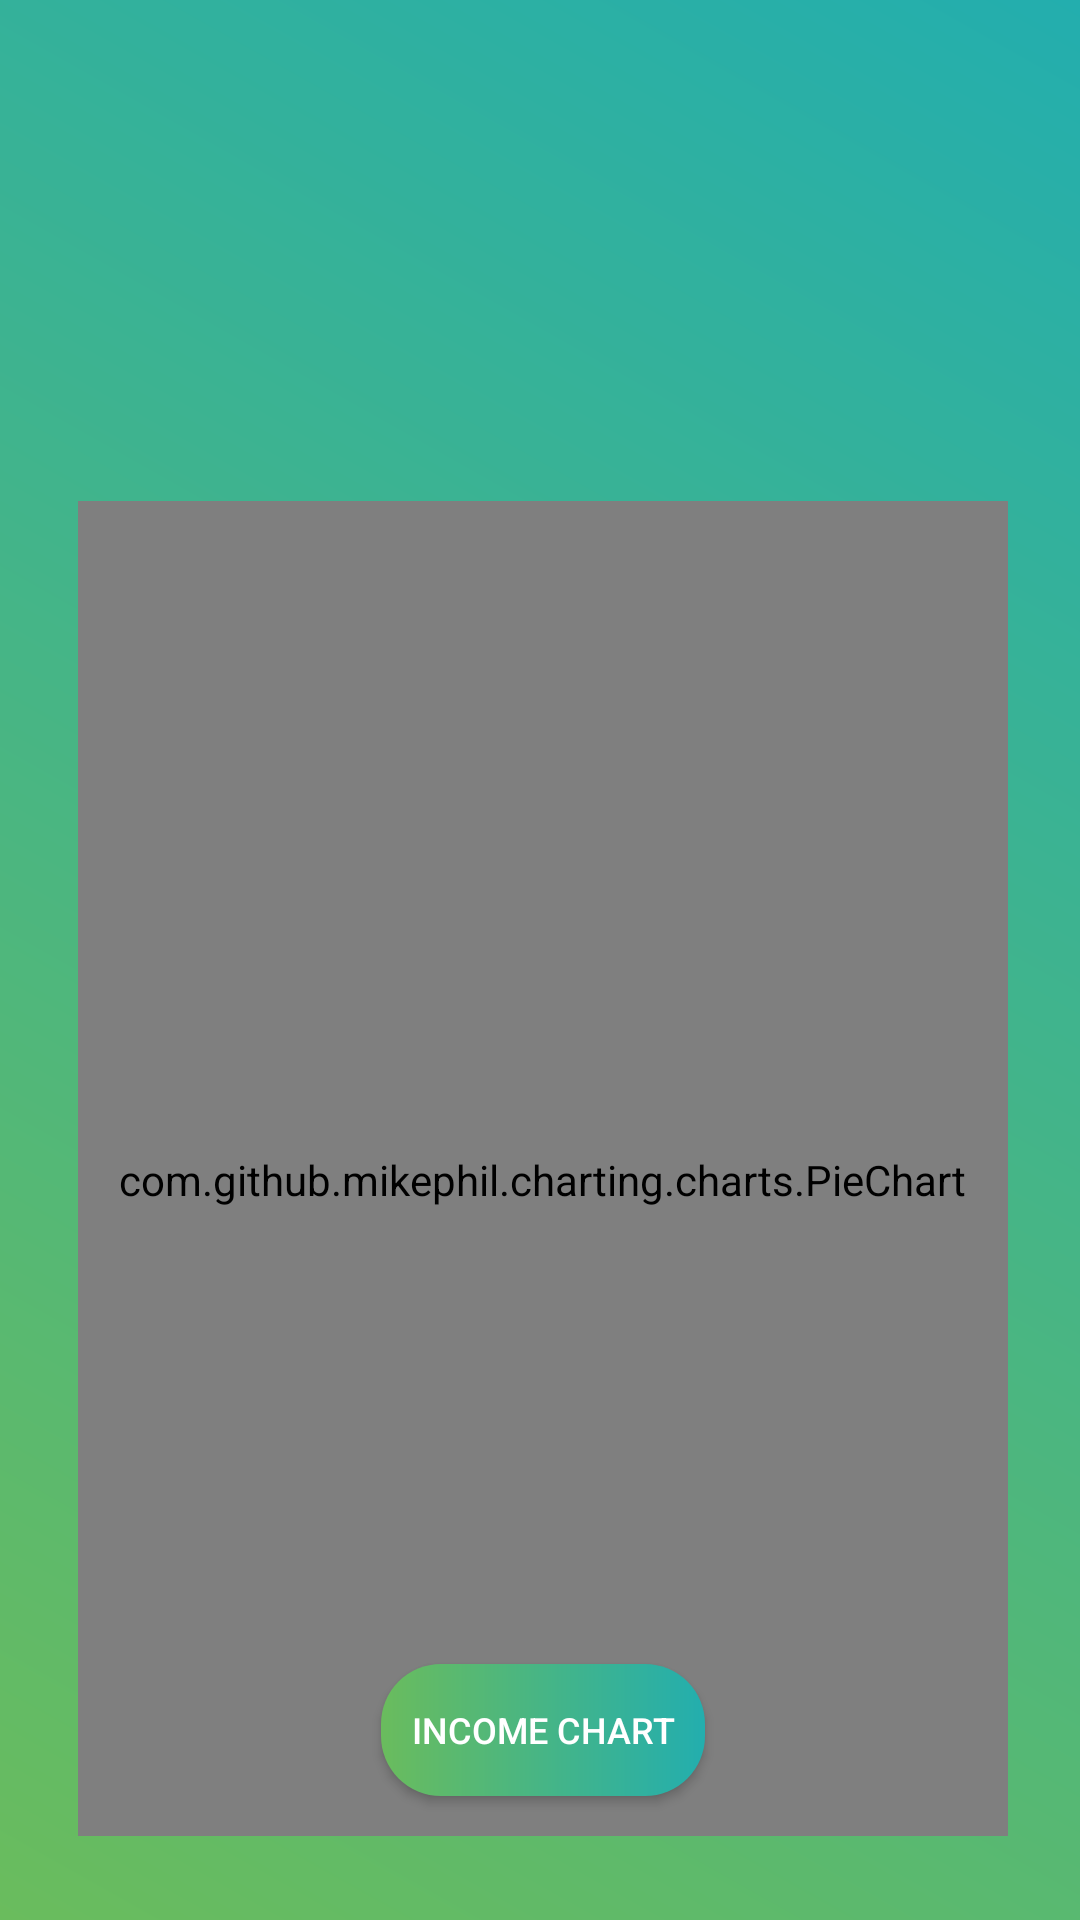

The Android layout XML behind this screen, and the referenced resources:
<!-- AndroidManifest.xml: application theme Theme.SpendingTracker -->
<!-- res/layout/activity_graph.xml -->
<?xml version="1.0" encoding="utf-8"?>
<RelativeLayout xmlns:android="http://schemas.android.com/apk/res/android"
    xmlns:app="http://schemas.android.com/apk/res-auto"
    xmlns:tools="http://schemas.android.com/tools"
    android:layout_width="match_parent"
    android:layout_height="match_parent"
    android:padding="16dp"
    android:background="@drawable/background_colour"
    tools:context=".Graph_Activity">

    

    <TextView
        android:id="@+id/dashboard_text"
        android:layout_width="297dp"
        android:layout_height="115dp"
        android:layout_alignParentStart="true"
        android:layout_alignParentTop="true"
        android:layout_alignParentEnd="true"
        android:layout_alignParentBottom="true"
        android:layout_marginStart="80dp"
        android:layout_marginTop="32dp"
        android:layout_marginEnd="18dp"
        android:layout_marginBottom="568dp"
        android:text="  Expense Breakdown"
        android:textColor="#E6E6E6"
        android:textSize="42sp"
        android:textStyle="bold"
        app:layout_constraintTop_toTopOf="parent" />

    <androidx.constraintlayout.widget.ConstraintLayout
        android:id="@+id/constraintLayout2"
        android:layout_width="377dp"
        android:layout_height="552dp"
        android:layout_alignParentStart="true"
        android:layout_alignParentTop="true"
        android:layout_alignParentEnd="true"
        android:layout_alignParentBottom="true"
        android:layout_marginStart="10dp"
        android:layout_marginTop="151dp"
        android:layout_marginEnd="8dp"
        android:layout_marginBottom="12dp"
        android:background="@drawable/white_background2"
        app:layout_constraintBottom_toBottomOf="parent"
        app:layout_constraintEnd_toEndOf="parent"
        app:layout_constraintStart_toStartOf="parent"
        app:layout_constraintTop_toTopOf="parent"
        app:layout_constraintVertical_bias="0.788">


        <Button
            android:id="@+id/btn_view_chart"
            android:layout_width="108dp"
            android:layout_height="44dp"
            android:background="@drawable/edit_button"
            android:text="Income Chart"
            android:textColor="@color/white"
            android:textSize="12sp"
            app:layout_constraintBottom_toBottomOf="parent"
            app:layout_constraintEnd_toEndOf="parent"
            app:layout_constraintStart_toStartOf="parent"
            app:layout_constraintTop_toTopOf="parent"
            app:layout_constraintVertical_bias="0.967" />

        <com.github.mikephil.charting.charts.PieChart
            android:id="@+id/pieChart"
            android:layout_width="344dp"
            android:layout_height="456dp"
            app:layout_constraintBottom_toBottomOf="parent"
            app:layout_constraintEnd_toEndOf="parent"
            app:layout_constraintHorizontal_bias="0.529"
            app:layout_constraintStart_toStartOf="parent"
            app:layout_constraintTop_toTopOf="parent"
            app:layout_constraintVertical_bias="0.205" />
    </androidx.constraintlayout.widget.ConstraintLayout>

</RelativeLayout>
<!-- resources referenced by this layout -->
<resources>
  <color name="white">#FFFFFFFF</color>
  <!-- drawable background_colour (drawable) -->
  <?xml version="1.0" encoding="utf-8"?>
  <shape xmlns:android="http://schemas.android.com/apk/res/android">
  
      <gradient android:angle="45"
          android:startColor="#6ABC5D"
          android:endColor="#23AEAE"
          />
  </shape>
  <!-- drawable edit_button (drawable) -->
  <?xml version="1.0" encoding="utf-8"?>
  <shape xmlns:android="http://schemas.android.com/apk/res/android">
      <gradient
          android:startColor="#6ABC5D"
          android:endColor="#23AEAE"
          />
  
      <corners android:topRightRadius="20dp"
          android:topLeftRadius="20dp"
          android:bottomRightRadius="20dp"
          android:bottomLeftRadius="20dp"
  
          />
  </shape>
  <!-- drawable white_background2 (drawable) -->
  <?xml version="1.0" encoding="utf-8"?>
  <selector xmlns:android="http://schemas.android.com/apk/res/android">
      <item>
          <shape xmlns:android="http://schemas.android.com/apk/res/android">
              <solid android:color="@android:color/white"/>
              <corners android:radius="16dp"/>
          </shape>
  
      </item>
  </selector>
  <style name="Theme.SpendingTracker" parent="Theme.AppCompat.Light.NoActionBar">
          
          <item name="colorPrimary">@color/teal_700</item>
          <item name="colorPrimaryVariant">@color/teal_700</item>
          <item name="colorOnPrimary">@color/white</item>
          
          <item name="colorSecondary">@color/teal_200</item>
          <item name="colorSecondaryVariant">@color/teal_700</item>
          <item name="colorOnSecondary">@color/black</item>
          
          <item name="android:statusBarColor">?attr/colorPrimaryVariant</item>
          
      </style>
  <color name="teal_700">#FF018786</color>
  <color name="teal_200">#FF03DAC5</color>
  <color name="black">#FF000000</color>
</resources>
